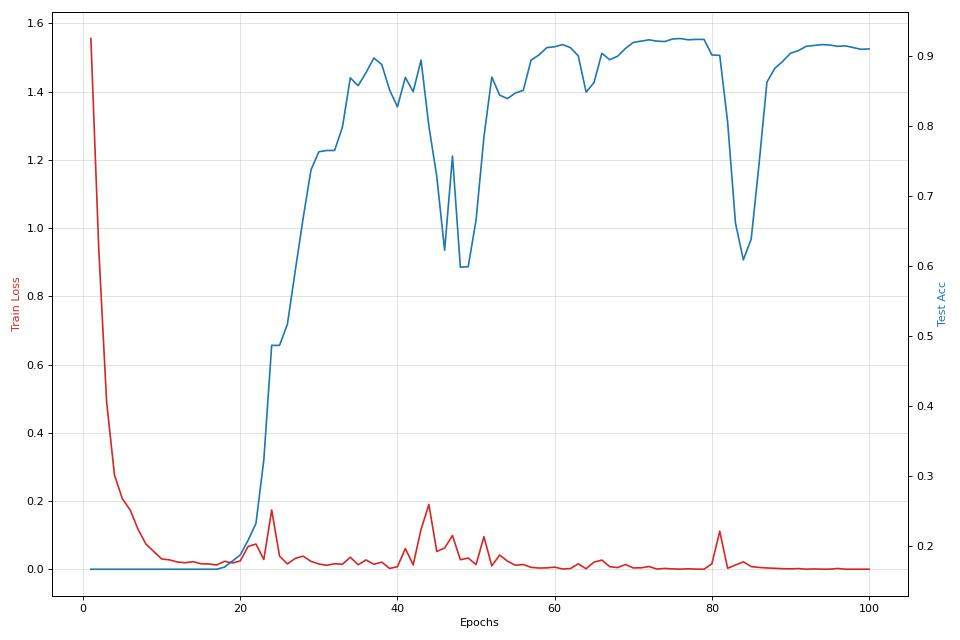

Values plotted in this chart, from the file beside it:
epoch, train loss, train acc, test acc, time
1, 1.556, 0.4111, 0.1667, 1.814
2, 0.9405, 0.6611, 0.1667, 1.954
3, 0.4909, 0.8556, 0.1667, 2.1
4, 0.2767, 0.9111, 0.1667, 2.245
5, 0.207, 0.9333, 0.1667, 2.391
6, 0.1738, 0.9389, 0.1667, 2.534
7, 0.1174, 0.9722, 0.1667, 2.68
8, 0.07405, 0.9889, 0.1667, 2.825
9, 0.05206, 0.9833, 0.1667, 2.973
10, 0.0304, 1.0, 0.1667, 3.119
11, 0.02761, 0.9944, 0.1667, 3.265
12, 0.02146, 0.9944, 0.1667, 3.408
13, 0.01928, 0.9944, 0.1667, 3.553
14, 0.0224, 0.9944, 0.1667, 3.699
15, 0.01631, 1.0, 0.1667, 3.842
16, 0.01554, 0.9944, 0.1667, 3.988
17, 0.01266, 1.0, 0.1667, 4.133
18, 0.02346, 0.9889, 0.1698, 4.279
19, 0.01863, 0.9944, 0.1784, 4.422
20, 0.02445, 0.9889, 0.187, 4.564
21, 0.06692, 0.9889, 0.208, 4.708
22, 0.07407, 0.9833, 0.2321, 4.854
23, 0.02866, 0.9944, 0.3228, 5
24, 0.1739, 0.9722, 0.4864, 5.145
25, 0.03861, 0.9833, 0.4864, 5.29
26, 0.01566, 1.0, 0.5167, 5.436
27, 0.03195, 0.9944, 0.5932, 5.582
28, 0.03864, 0.9944, 0.6679, 5.723
29, 0.02318, 0.9944, 0.737, 5.869
30, 0.01573, 0.9944, 0.763, 6.013
31, 0.01163, 1.0, 0.7648, 6.157
32, 0.01635, 1.0, 0.7648, 6.302
33, 0.01481, 1.0, 0.7982, 6.449
34, 0.03536, 0.9944, 0.8685, 6.593
35, 0.0134, 0.9944, 0.8574, 6.737
36, 0.02748, 0.9944, 0.8759, 6.881
37, 0.01469, 0.9944, 0.8969, 7.028
38, 0.02103, 0.9944, 0.8877, 7.172
39, 0.00256, 1.0, 0.8512, 7.318
40, 0.0076, 1.0, 0.8272, 7.463
41, 0.06089, 0.9889, 0.8691, 7.609
42, 0.01306, 0.9944, 0.8488, 7.752
43, 0.117, 0.9722, 0.8938, 7.898
44, 0.1899, 0.9389, 0.7994, 8.044
45, 0.05223, 0.9833, 0.7278, 8.189
46, 0.06245, 0.9722, 0.6222, 8.331
47, 0.09915, 0.9667, 0.7568, 8.475
48, 0.02805, 0.9889, 0.5981, 8.621
49, 0.03295, 0.9944, 0.5988, 8.767
50, 0.01379, 1.0, 0.6654, 8.914
51, 0.09563, 0.9778, 0.784, 9.059
52, 0.01003, 0.9944, 0.8698, 9.201
53, 0.04176, 0.9889, 0.8438, 9.343
54, 0.02381, 0.9944, 0.8389, 9.491
55, 0.01188, 0.9944, 0.8469, 9.637
56, 0.01406, 0.9944, 0.8506, 9.783
57, 0.00575, 0.9944, 0.8938, 9.931
58, 0.00364, 1.0, 0.9012, 10.08
59, 0.00419, 1.0, 0.9117, 10.22
60, 0.00638, 1.0, 0.913, 10.37
... 40 more rows
